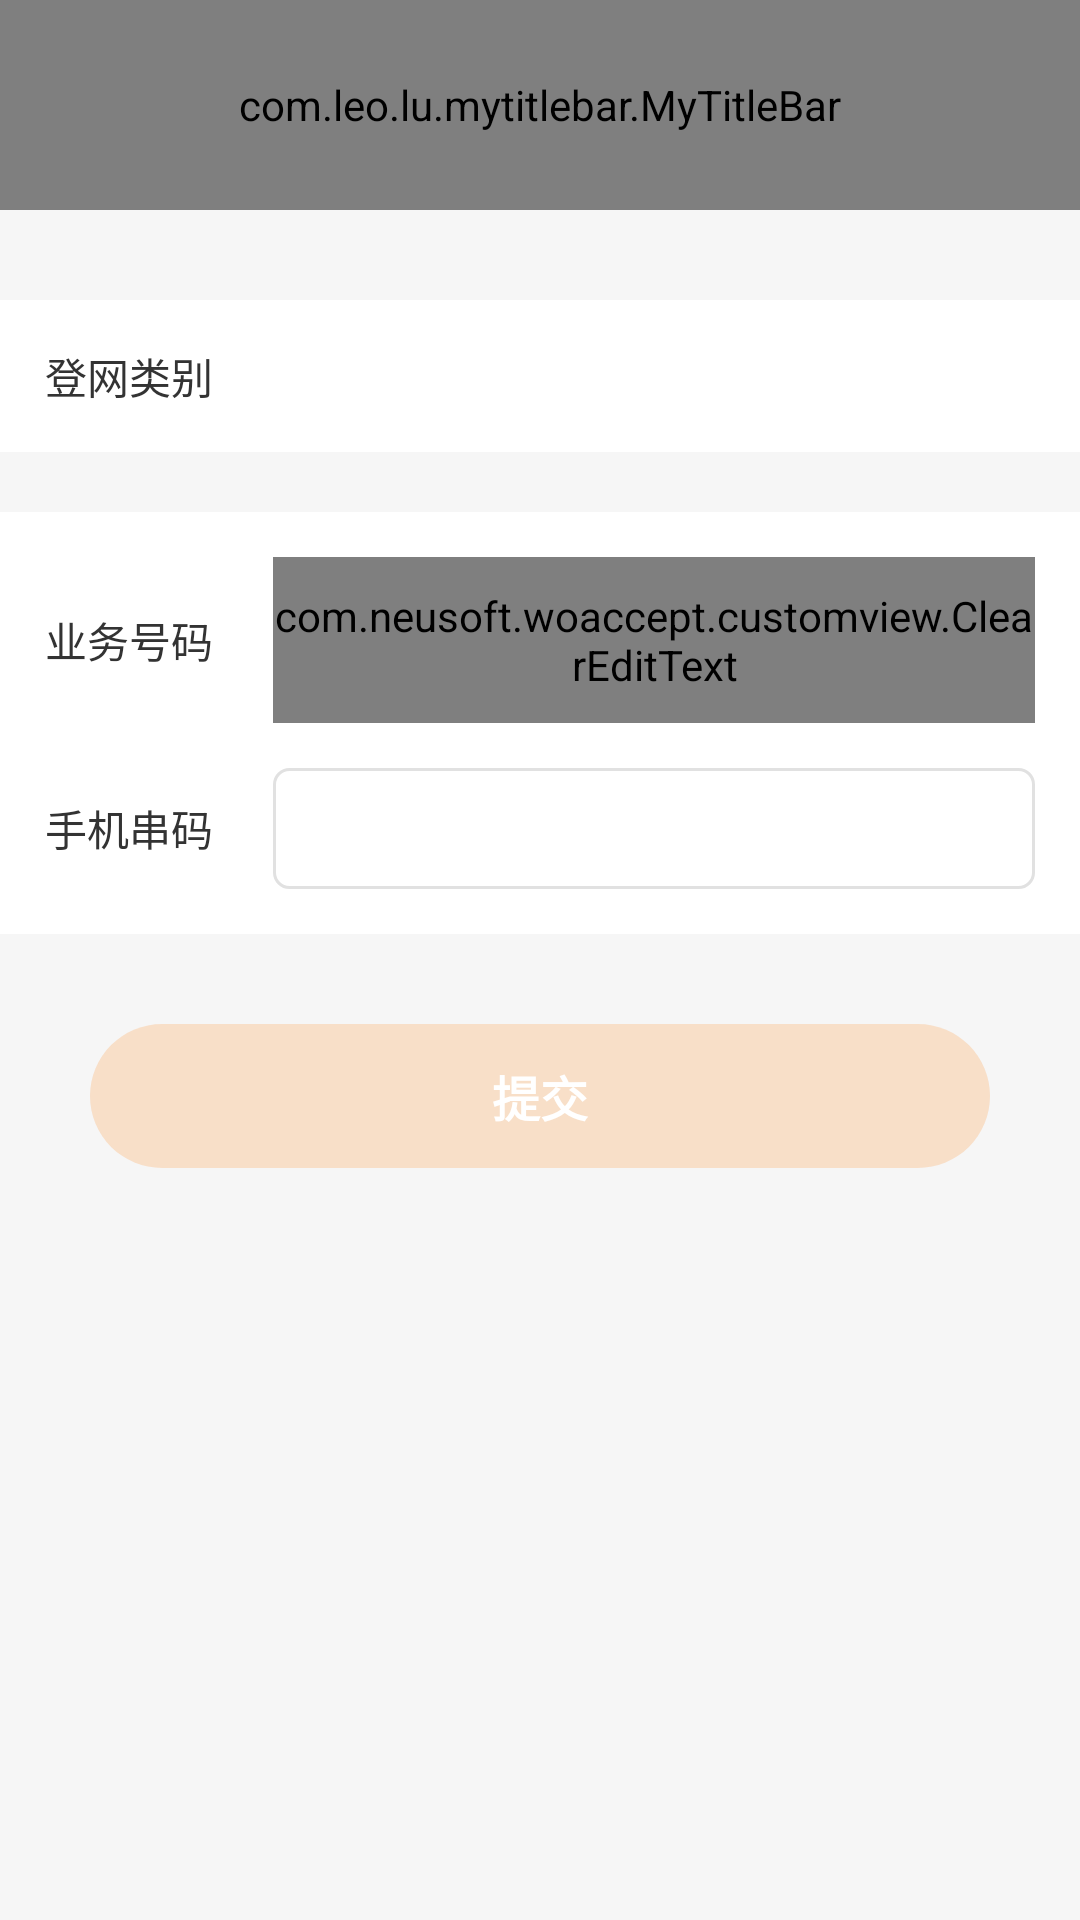

Reconstruct the res/layout file that produces this screen, plus the resources it refers to.
<!-- AndroidManifest.xml: application theme MyAppTheme -->
<!-- res/layout/activity_maintenance_4g.xml -->
<?xml version="1.0" encoding="utf-8"?>
<LinearLayout xmlns:android="http://schemas.android.com/apk/res/android"
              xmlns:app="http://schemas.android.com/apk/res-auto"
              xmlns:tools="http://schemas.android.com/tools"
              android:layout_width="match_parent"
              android:layout_height="match_parent"
              android:orientation="vertical"
              tools:context=".activities.Maintenance4GActivity">

    <com.leo.lu.mytitlebar.MyTitleBar
        android:id="@+id/my_title_bar"
        android:layout_width="match_parent"
        android:layout_height="70dp"
        android:background="@color/colorPrimary"
        app:mNavButtonIcon="@drawable/title_back"
        app:mStatueBarIsTransparent="true"
        app:mTitle="@string/new_network"/>

    <RelativeLayout
        android:id="@+id/rl_maintenance_type"
        android:layout_width="match_parent"
        android:layout_height="wrap_content"
        android:layout_marginTop="@dimen/_30dp"
        android:background="@color/white"
        android:padding="@dimen/_15dp">

        <TextView
            android:layout_width="wrap_content"
            android:layout_height="wrap_content"
            android:layout_alignParentStart="true"
            android:text="@string/maintenance_type"
            android:textColor="@color/app_black_text"
            android:textSize="@dimen/_14sp"/>

        <TextView
            android:id="@+id/txt_maintenance_type"
            android:layout_width="wrap_content"
            android:layout_height="wrap_content"
            android:layout_alignParentEnd="true"
            android:drawableEnd="@drawable/right_arrow"
            android:textColor="@color/app_black_text"
            android:textSize="@dimen/_15sp"/>
    </RelativeLayout>

    <LinearLayout
        android:layout_width="match_parent"
        android:layout_height="wrap_content"
        android:layout_marginTop="@dimen/_20dp"
        android:background="@color/white"
        android:orientation="vertical"
        android:padding="@dimen/_15dp">

        <RelativeLayout
            android:layout_width="match_parent"
            android:layout_height="wrap_content"
            android:background="@color/white"
            android:gravity="center_vertical">

            <TextView
                android:id="@+id/text_1"
                android:layout_width="wrap_content"
                android:layout_height="wrap_content"
                android:layout_alignParentStart="true"
                android:layout_centerVertical="true"
                android:layout_marginEnd="@dimen/_20dp"
                android:text="@string/maintenance_service_code"
                android:textColor="@color/app_black_text"
                android:textSize="@dimen/_14sp"/>

            <com.neusoft.woaccept.customview.ClearEditText
                android:id="@+id/txt_maintenance_phone"
                android:layout_width="match_parent"
                android:layout_height="wrap_content"
                android:layout_alignParentEnd="true"
                android:layout_toEndOf="@+id/text_1"
                android:background="@drawable/edit_selector"
                android:inputType="phone"
                android:textColor="@color/app_black_text"
                android:textSize="@dimen/_15sp"/>
        </RelativeLayout>

        <RelativeLayout
            android:layout_width="match_parent"
            android:layout_height="wrap_content"
            android:layout_marginTop="@dimen/_15dp"
            android:background="@color/white"
            android:gravity="center_vertical">

            <TextView
                android:id="@+id/text_2"
                android:layout_width="wrap_content"
                android:layout_height="wrap_content"
                android:layout_alignParentStart="true"
                android:layout_centerVertical="true"
                android:layout_marginEnd="@dimen/_20dp"
                android:text="@string/maintenance_phone"
                android:textColor="@color/app_black_text"
                android:textSize="@dimen/_14sp"/>

            <EditText
                android:id="@+id/txt_maintenance_service_code"
                android:layout_width="match_parent"
                android:layout_height="wrap_content"
                android:layout_alignParentEnd="true"
                android:layout_toEndOf="@+id/text_2"
                android:background="@drawable/edit_selector"
                android:textColor="@color/app_black_text"
                android:textSize="@dimen/_15sp"/>
        </RelativeLayout>

    </LinearLayout>

    <Button
        android:id="@+id/btn_submit"
        style="?android:textAppearanceSmall"
        android:layout_width="match_parent"
        android:layout_height="wrap_content"
        android:layout_marginEnd="@dimen/_30dp"
        android:layout_marginStart="@dimen/_30dp"
        android:layout_marginTop="@dimen/_30dp"
        android:background="@drawable/login_btn_bg"
        android:enabled="false"
        android:text="@string/submit"
        android:textColor="@color/white"
        android:textSize="@dimen/_16sp"
        android:textStyle="bold"/>

</LinearLayout>
<!-- resources referenced by this layout -->
<resources>
  <color name="app_black_text">#333333</color>
  <color name="colorPrimary">#fd7a00</color>
  <color name="white">#FFFFFF</color>
  <dimen name="_14sp">14sp</dimen>
  <dimen name="_15dp">15dp</dimen>
  <dimen name="_15sp">15sp</dimen>
  <dimen name="_16sp">16sp</dimen>
  <dimen name="_20dp">20dp</dimen>
  <dimen name="_30dp">30dp</dimen>
  <!-- drawable edit_selector (drawable) -->
  <?xml version="1.0" encoding="utf-8"?>
  <selector xmlns:android="http://schemas.android.com/apk/res/android">
  
      <item android:state_focused="false">
          <shape android:shape="rectangle">
              <solid android:color="@color/white"/>
              <corners android:radius="@dimen/_5dp"/>
              <stroke android:width="@dimen/_1dp" android:color="@color/line_color" android:dashGap="0dp" android:dashWidth="0dp"/>
              <padding android:bottom="@dimen/_10dp" android:left="@dimen/_10dp" android:right="@dimen/_10dp" android:top="@dimen/_10dp"/>
          </shape>
      </item>
      <item android:state_focused="true">
          <shape android:shape="rectangle">
              <solid android:color="@color/white"/>
              <corners android:radius="@dimen/_5dp"/>
              <padding android:bottom="@dimen/_10dp" android:left="@dimen/_10dp" android:right="@dimen/_10dp" android:top="@dimen/_10dp"/>
              <stroke android:width="@dimen/_1dp" android:color="@color/colorPrimary" android:dashGap="0dp" android:dashWidth="0dp"/>
          </shape>
      </item>
  </selector>
  <!-- drawable login_btn_bg (drawable) -->
  <?xml version="1.0" encoding="utf-8"?>
  <selector xmlns:android="http://schemas.android.com/apk/res/android">
  
      <item android:state_enabled="false">
          <shape android:shape="rectangle">
              <solid android:color="@color/tranColor"/>
              <corners android:radius="@dimen/_30dp"/>
          </shape>
      </item>
      <item android:state_enabled="true">
          <shape android:shape="rectangle">
              <solid android:color="@color/colorPrimary"/>
              <corners android:radius="@dimen/_30dp"/>
          </shape>
      </item>
  </selector>
  <!-- drawable title_back (drawable) -->
  <?xml version="1.0" encoding="utf-8"?>
  <selector xmlns:android="http://schemas.android.com/apk/res/android">
      <item android:drawable="@drawable/title_back_pressed" android:state_pressed="true"/>
      <item android:drawable="@drawable/title_back_normal" android:state_pressed="false"/>
  </selector>
  <string name="maintenance_phone">手机串码</string>
  <string name="maintenance_service_code">业务号码</string>
  <string name="maintenance_type">登网类别</string>
  <string name="new_network">新装入网</string>
  <string name="submit">提交</string>
  <style name="MyAppTheme" parent="AppTheme">
  
      </style>
  <dimen name="_5dp">5dp</dimen>
  <dimen name="_1dp">1dp</dimen>
  <color name="line_color">#e1e1e1</color>
  <dimen name="_10dp">10dp</dimen>
  <color name="tranColor">#30fd7a00</color>
  <style name="AppTheme" parent="Theme.AppCompat.Light.NoActionBar">
          
          <item name="colorPrimaryDark">@color/colorPrimary</item>
          <item name="colorAccent">@color/colorAccent</item>
          <item name="android:windowIsTranslucent">true</item>
          <item name="android:windowBackground">@color/app_bg</item>
          
          
          <item name="android:windowAnimationStyle">@style/default_animation</item>
      </style>
  <color name="colorAccent">#FF4081</color>
  <color name="app_bg">#f6f6f6</color>
</resources>
